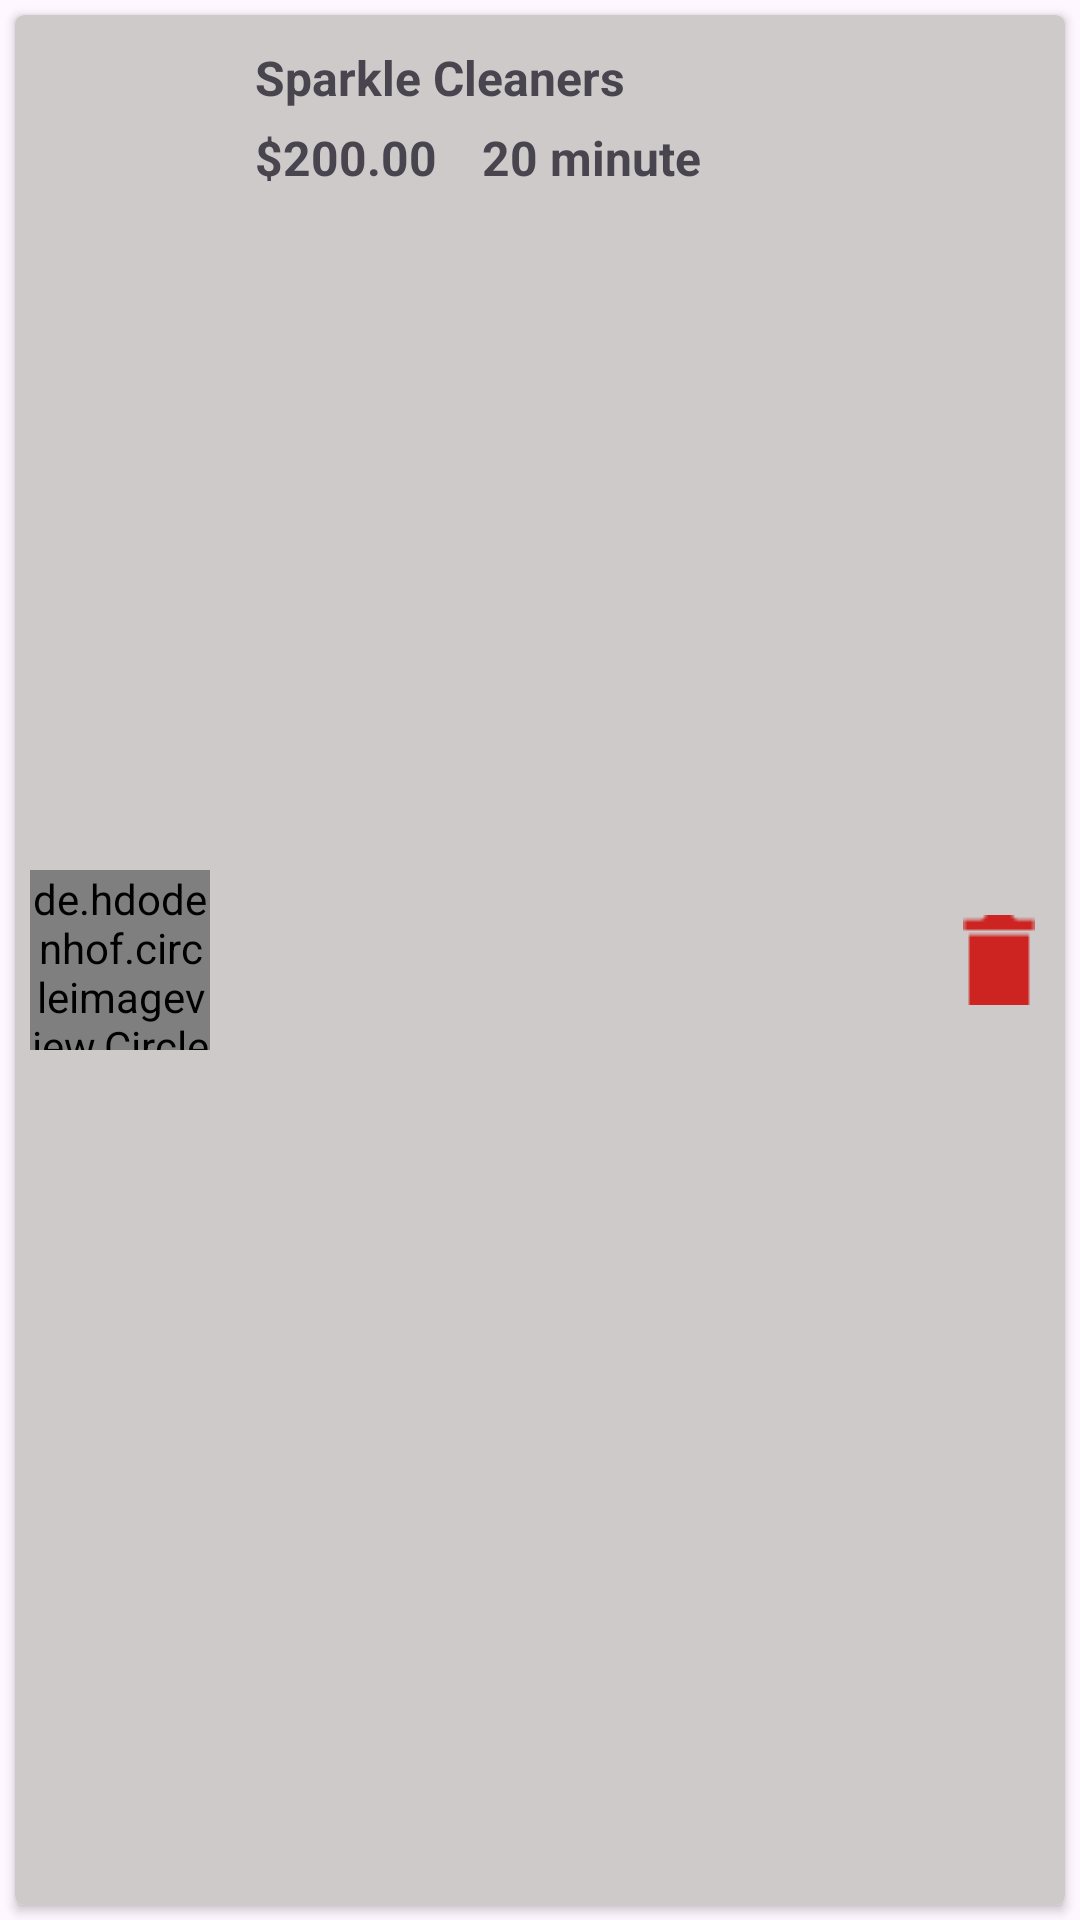

This screen was rendered from an Android layout file. Write that file and the resources it references.
<!-- AndroidManifest.xml: application theme Theme.GP -->
<!-- res/layout/service_on_order_item.xml -->
<?xml version="1.0" encoding="utf-8"?>
<LinearLayout xmlns:android="http://schemas.android.com/apk/res/android"
    xmlns:app="http://schemas.android.com/apk/res-auto"
    xmlns:tools="http://schemas.android.com/tools"
    android:orientation="vertical"
    android:layout_width="match_parent"
    android:layout_height="wrap_content">


    <androidx.cardview.widget.CardView
        android:layout_width="match_parent"
        android:layout_height="match_parent"
        android:id="@+id/cvService"
        android:layout_margin="5dp"
        android:elevation="3dp"
        android:layout_gravity="center"
        app:cardCornerRadius="3dp">

        <RelativeLayout
            android:layout_width="match_parent"
            android:layout_height="match_parent"
            android:background="#CFCACA">

            <de.hdodenhof.circleimageview.CircleImageView
                android:id="@+id/service_on_order_img"
                android:layout_width="60dp"
                android:layout_height="60dp"
                android:layout_marginTop="10dp"
                android:layout_marginStart="5dp"
                android:layout_centerVertical="true"
                android:src="@drawable/profile_img"/>

            <TextView
                android:id="@+id/service_on_order_name_txt"
                android:layout_width="wrap_content"
                android:layout_height="wrap_content"
                android:layout_marginStart="15dp"
                android:layout_marginTop="10dp"
                android:layout_toEndOf="@+id/service_on_order_img"
                android:text="Sparkle Cleaners"
                android:textSize="16sp"
                android:textStyle="bold" />

            <TextView
                android:id="@+id/service_on_order_price_txt"
                android:layout_width="wrap_content"
                android:layout_height="wrap_content"
                android:layout_marginStart="15dp"
                android:layout_marginTop="5dp"
                android:layout_marginBottom="10dp"
                android:layout_below="@id/service_on_order_name_txt"
                android:layout_toEndOf="@+id/service_on_order_img"
                android:text="$200.00"
                android:textSize="16sp"
                android:textStyle="bold" />

            <TextView
                android:id="@+id/service_on_order_time_txt"
                android:layout_width="wrap_content"
                android:layout_height="wrap_content"
                android:layout_marginStart="15dp"
                android:layout_marginTop="5dp"
                android:layout_marginBottom="10dp"
                android:layout_below="@id/service_on_order_name_txt"
                android:layout_toEndOf="@id/service_on_order_price_txt"
                android:text="20 minute"
                android:textSize="16sp"
                android:textStyle="bold" />

            <ImageView
                android:id="@+id/service_on_order_available_img"
                android:layout_width="30dp"
                android:layout_height="30dp"
                android:layout_marginEnd="30dp"
                android:visibility="invisible"
                android:layout_alignParentTop="true"
                android:layout_centerVertical="true"
                android:layout_toStartOf="@+id/service_on_order_delete_btn"
                android:src="@drawable/not_available_icon" />

            <ImageButton
                android:id="@+id/service_on_order_delete_btn"
                android:layout_width="wrap_content"
                android:layout_height="wrap_content"
                android:layout_marginEnd="10dp"
                android:layout_alignParentRight="true"
                android:layout_centerVertical="true"
                android:src="@drawable/delete_img"
                android:background="#CFCACA"/>


        </RelativeLayout>
    </androidx.cardview.widget.CardView>
</LinearLayout>
<!-- resources referenced by this layout -->
<resources>
  <!-- drawable delete_img: png bitmap (drawable, 242 bytes) -->
  <!-- drawable not_available_icon (drawable) -->
  <vector android:height="24dp" android:tint="#CD2421"
      android:viewportHeight="24" android:viewportWidth="24"
      android:width="24dp" xmlns:android="http://schemas.android.com/apk/res/android">
      <path android:fillColor="@android:color/white" android:pathData="M19,6.41L17.59,5 12,10.59 6.41,5 5,6.41 10.59,12 5,17.59 6.41,19 12,13.41 17.59,19 19,17.59 13.41,12z"/>
  </vector>
  <!-- drawable profile_img: png bitmap (drawable, 3505 bytes) -->
  <style name="Theme.GP" parent="Base.Theme.GP" />
  <style name="Base.Theme.GP" parent="Theme.Material3.DayNight.NoActionBar">
          
          
          <item name="colorPrimary">@color/colorPrimary</item>
          <item name="colorPrimaryVariant">@color/colorPrimary</item>
          <item name="colorOnPrimary">@color/white</item>
          <item name="windowNoTitle">true</item>
          <item name="android:statusBarColor">@color/colorPrimary</item>
          <item name="android:windowLightStatusBar">false</item>
          <item name="android:navigationBarColor">@color/black</item>
          <item name="android:windowLightNavigationBar" tools:targetApi="o_mr1">false</item>
      </style>
  <color name="colorPrimary">#CD2421</color>
  <color name="white">#FFFFFFFF</color>
  <color name="black">#FF000000</color>
</resources>
